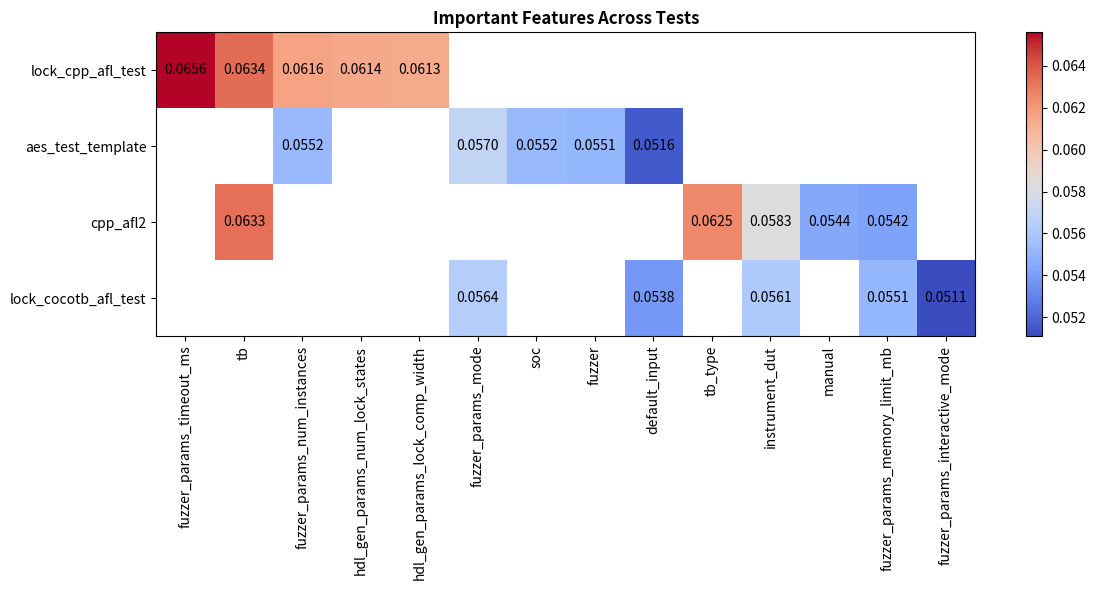
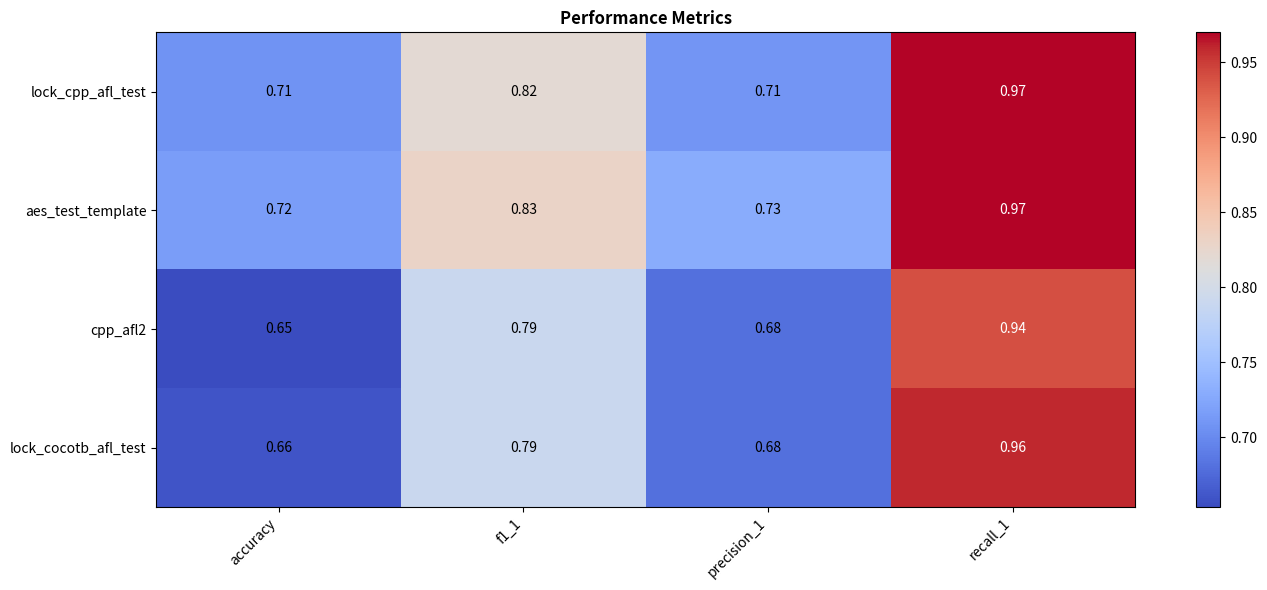

The matplotlib source for these figures, in order:
# import pandas as pd
# import seaborn as sns
# import matplotlib.pyplot as plt
# import numpy as np

# # Raw results
# datasets = ['Normal State', 'Overvoltage', 'Clock Glitching', 'Rowhammer', 'Unknown']

# # FFAT model performance (binary accuracy, then multiclass accuracy where applicable)
# ffat_accuracy = [0.77, 1.00, 1.00, 1.00, 1.00]  # You can adjust with exact values if needed

# # RFUZZ metrics from your output
# rfuzz_coverage = [25.81, 30.36, 766.40, 28.99, 14.20]
# rfuzz_faults = [0, 272, 585, 152, 0]

# # Normalize all metrics to [0,1] for visual comparison
# def normalize(x):
#     x = np.array(x, dtype=float)
#     return (x - x.min()) / (x.max() - x.min())

# data = {
#     'FFAT Accuracy': normalize(ffat_accuracy),
#     'RFUZZ Coverage': normalize(rfuzz_coverage),
#     'RFUZZ Faults Detected': normalize(rfuzz_faults)
# }

# df = pd.DataFrame(data, index=datasets)

# # Create a heatmap
# plt.figure(figsize=(10, 6))
# sns.heatmap(df, annot=True, cmap="YlGnBu", linewidths=.5, cbar_kws={'label': 'Normalized Score'})
# plt.title("FFAT vs RFUZZ Comparison on FFAT Datasets", fontsize=14)
# plt.xlabel("Evaluation Metric")
# plt.ylabel("Dataset")
# plt.tight_layout()
# plt.savefig("FFAT_vs_RFUZZ_heatmap.pdf", dpi=300)
# plt.show()

###############################################################################################################################

# import matplotlib.pyplot as plt
# import numpy as np

# # Sample data (replace with your actual numbers)
# datasets = ['Glitching', 'Rowhammer', 'Overvoltage', 'Unknown1']
# trippel_coverage = [25.81, 30.36, 766.40, 14.20]
# trippel_faults = [0, 272, 585, 0]
# ffat_accuracy = [98.5, 96.4, 97.9, 85.1]

# x = np.arange(len(datasets))  # the label locations
# width = 0.25  # the width of the bars

# fig, ax = plt.subplots(figsize=(10, 6))
# rects1 = ax.bar(x - width, trippel_coverage, width, label='Trippel Coverage (%)')
# rects2 = ax.bar(x, trippel_faults, width, label='Trippel Faults')
# rects3 = ax.bar(x + width, ffat_accuracy, width, label='FFAT Accuracy (%)')

# # Add labels, title, legend
# ax.set_ylabel('Value', fontweight="bold")
# ax.set_title('Comparison: Trippel Hardware Fuzzing Evaluation vs. FFAT')
# ax.set_xticks(x)
# ax.set_xticklabels(datasets)
# ax.legend()

# # Label bars
# def autolabel(rects):
#     for rect in rects:
#         height = rect.get_height()
#         ax.annotate(f'{height:.1f}',
#                     xy=(rect.get_x() + rect.get_width() / 2, height),
#                     xytext=(0, 5),  # offset
#                     textcoords="offset points",
#                     ha='center', va='bottom', fontsize=8)

# autolabel(rects1)
# autolabel(rects2)
# autolabel(rects3)

# plt.tight_layout()
# plt.savefig("comparison_chart.png")
# plt.show()


#########################################################################################################

import numpy as np
import pandas as pd
import matplotlib.pyplot as plt

# Create a dictionary where each key is a feature and each value is a list of its importance per test.
# If a test does not have a value for that feature, we use np.nan.
data = {
    "fuzzer_params_timeout_ms": [0.0656,      np.nan,       np.nan,       np.nan],
    "tb":                        [0.0634,      np.nan,       0.0633,       np.nan],
    "fuzzer_params_num_instances":[0.0616,    0.0552,       np.nan,       np.nan],
    "hdl_gen_params_num_lock_states": [0.0614, np.nan,       np.nan,       np.nan],
    "hdl_gen_params_lock_comp_width": [0.0613, np.nan,       np.nan,       np.nan],
    "fuzzer_params_mode":        [np.nan,     0.0570,       np.nan,       0.0564],
    "soc":                       [np.nan,     0.0552,       np.nan,       np.nan],
    "fuzzer":                    [np.nan,     0.0551,       np.nan,       np.nan],
    "default_input":             [np.nan,     0.0516,       np.nan,       0.0538],
    "tb_type":                   [np.nan,     np.nan,       0.0625,       np.nan],
    "instrument_dut":            [np.nan,     np.nan,       0.0583,       0.0561],
    "manual":                    [np.nan,     np.nan,       0.0544,       np.nan],
    "fuzzer_params_memory_limit_mb": [np.nan, np.nan,       0.0542,       0.0551],
    "fuzzer_params_interactive_mode": [np.nan, np.nan,       np.nan,       0.0511]
}

# Define the test names as the index of the DataFrame.
tests = [
    "lock_cpp_afl_test",
    "aes_test_template",
    "cpp_afl2",
    "lock_cocotb_afl_test"
]

df = pd.DataFrame(data, index=tests)

# Print the DataFrame (optional)
print(df)

# Plotting the heatmap using matplotlib:
plt.figure(figsize=(12, 6))

# Create a masked array so that NaN values are not plotted.
masked_array = np.ma.masked_invalid(df.values)

# Display the heatmap (using the default colormap)
cmap = plt.cm.get_cmap('coolwarm')
heatmap = plt.imshow(masked_array, aspect='auto', interpolation='none', cmap=cmap)
plt.colorbar(heatmap)
# Set ticks and labels for both axes.
plt.xticks(ticks=np.arange(len(df.columns)), labels=df.columns, rotation=90)
plt.yticks(ticks=np.arange(len(df.index)), labels=df.index)

# Optionally, annotate each cell with the numeric value.
for i in range(df.shape[0]):
    for j in range(df.shape[1]):
        value = df.values[i, j]
        if not np.isnan(value):
            plt.text(j, i, f'{value:.4f}', ha='center', va='center')

plt.title("Important Features Across Tests", fontweight = "bold")
plt.tight_layout()
plt.show()



# Performance metrics per test
metrics = {
    "lock_cpp_afl_test": {"accuracy": 0.7067, "precision_1": 0.71, "recall_1": 0.97, "f1_1": 0.82},
    "aes_test_template": {"accuracy": 0.7152, "precision_1": 0.73, "recall_1": 0.97, "f1_1": 0.83},
    "cpp_afl2": {"accuracy": 0.6533, "precision_1": 0.68, "recall_1": 0.94, "f1_1": 0.79},
    "lock_cocotb_afl_test": {"accuracy": 0.66, "precision_1": 0.68, "recall_1": 0.96, "f1_1": 0.79},
}

# # Top features per test
# features = {
#     "lock_cpp_afl_test": {"tb": 0.0634},
#     "aes_test_template": {"soc": 0.0552},
#     "cpp_afl2": {"tb": 0.0633},
#     "lock_cocotb_afl_test": {}
# }

# Merge into one big dict
combined = {}
all_columns = set()
for test in metrics:
    combined[test] = {}
    combined[test].update(metrics[test])
    # combined[test].update(features.get(test, {}))
    all_columns.update(combined[test].keys())

# Convert to DataFrame
df_combined = pd.DataFrame.from_dict(combined, orient="index")[sorted(all_columns)]

# Plot heatmap
plt.figure(figsize=(14, 6))
masked = np.ma.masked_invalid(df_combined.values.astype(float))
cmap = plt.cm.plasma.copy()
cmap.set_bad(color='lightgrey')

cmap = plt.cm.get_cmap('coolwarm')
heatmap = plt.imshow(masked, aspect='auto', interpolation='none', cmap=cmap)
plt.colorbar(heatmap)

plt.xticks(ticks=np.arange(len(df_combined.columns)), labels=df_combined.columns, rotation=45, ha="right")
plt.yticks(ticks=np.arange(len(df_combined.index)), labels=df_combined.index)

for i in range(masked.shape[0]):
    for j in range(masked.shape[1]):
        val = masked[i, j]
        if not np.ma.is_masked(val):
            plt.text(j, i, f"{val:.2f}", ha='center', va='center', fontsize=10, color='white' if val > 0.9 else 'black')

plt.title("Performance Metrics", fontsize=12, fontweight = "bold")
plt.tight_layout()
plt.show()
















